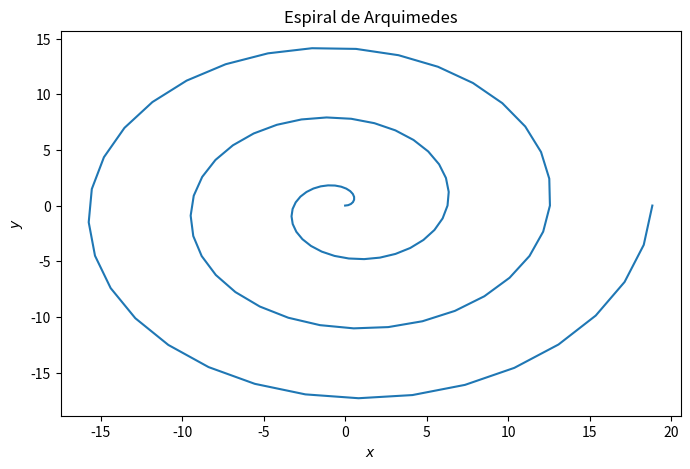

Here is the Python script that generated this plot:
import numpy as np
import matplotlib.pyplot as plt

r = np.linspace(0, 2*np.pi*3,100)

x = r*np.cos(r)
y = r*np.sin(r)

plt.figure(figsize=(8,5))
plt.plot(x,y)
plt.title("Espiral de Arquimedes")
plt.xlabel("$\it{x}$")
plt.ylabel("$\it{y}$")
plt.show()